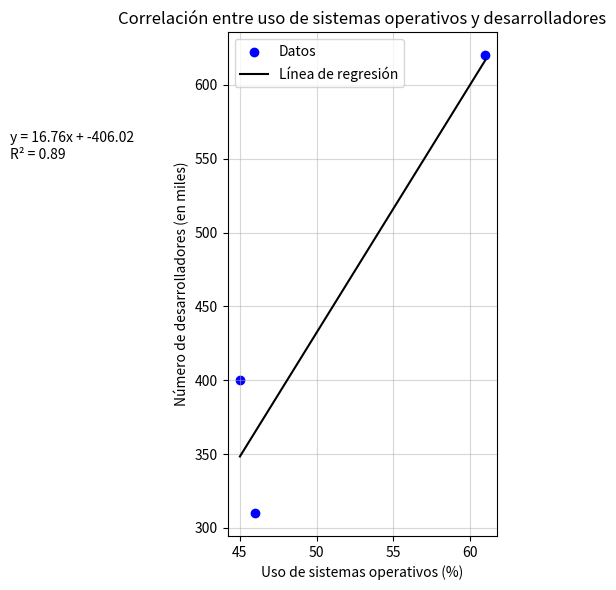

Reproduce this figure in Python.
import matplotlib.pyplot as plt
import numpy as np

# Datos
sistemas_operativos = ["Windows", "macOS", "Linux"]
uso_porcentaje = [61, 46, 45]  # Porcentaje de uso (%)
num_desarrolladores = [620, 310, 400]  # Número de desarrolladores 

# Gráfica de dispersión
plt.figure(figsize=(8, 6))
plt.scatter(uso_porcentaje, num_desarrolladores, color='blue', label='Datos')

# Ajuste de línea de regresión
coef = np.polyfit(uso_porcentaje, num_desarrolladores, 1)
polinomio = np.poly1d(coef)
plt.plot(uso_porcentaje, polinomio(uso_porcentaje), color='black', label='Línea de regresión')

# Ecuación y coeficiente R²
r_squared = np.corrcoef(uso_porcentaje, num_desarrolladores)[0, 1]**2
plt.text(30, 550, f"y = {coef[0]:.2f}x + {coef[1]:.2f}\nR² = {r_squared:.2f}", fontsize=10)

# Configuración de la gráfica
plt.title("Correlación entre uso de sistemas operativos y desarrolladores")
plt.xlabel("Uso de sistemas operativos (%)")
plt.ylabel("Número de desarrolladores (en miles)")
plt.grid(alpha=0.5)
plt.legend()
plt.tight_layout()

# Mostrar gráfica
plt.show()